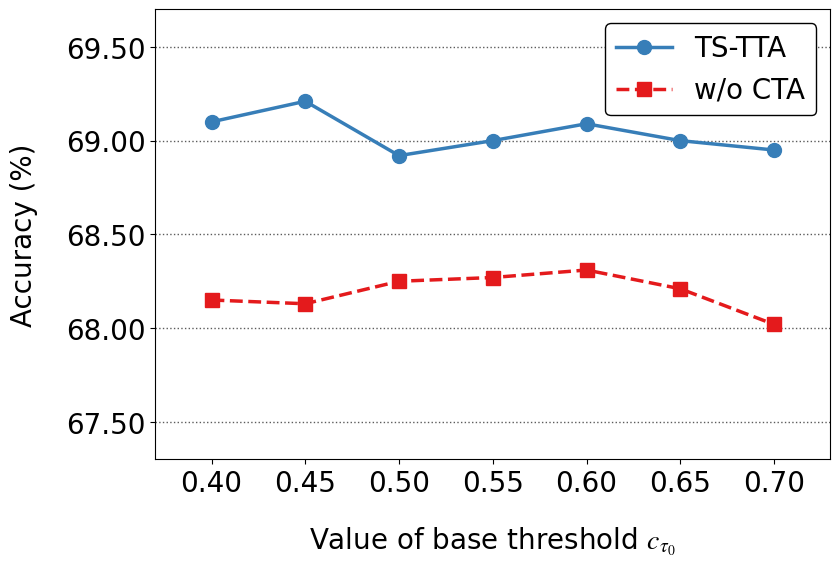
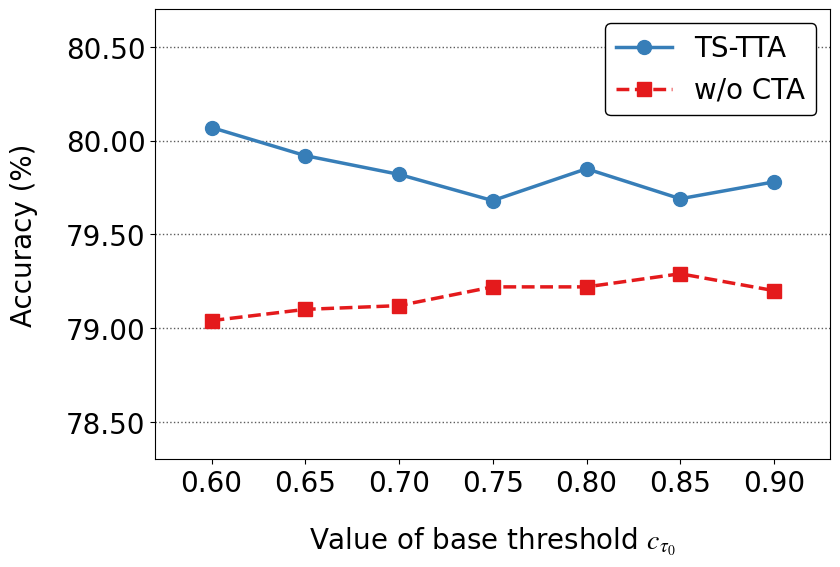
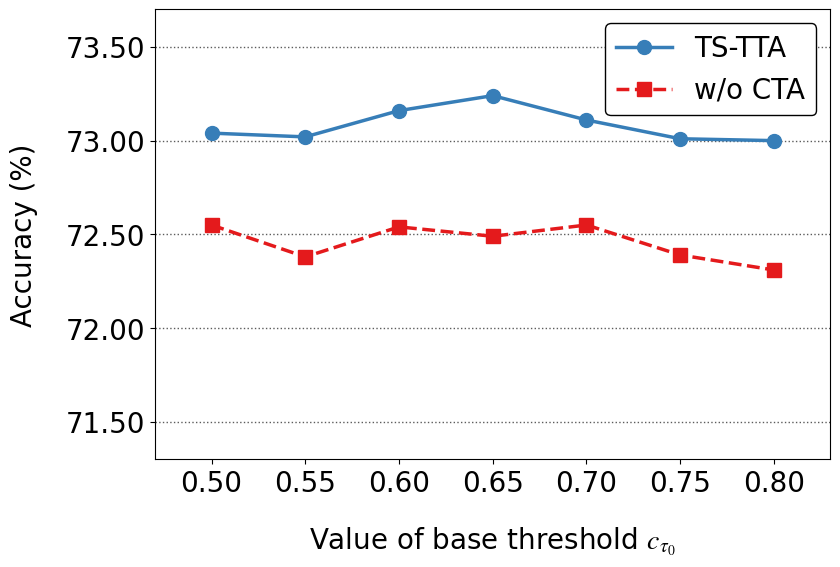

Reproduce these figures in Python, in order.
import matplotlib.pyplot as plt
import matplotlib.ticker as ticker
import os

# ==========================================
# 1. 全局样式配置 (针对 Visio 编辑优化)
# ==========================================
def setup_plot_style():
    plt.rcParams['font.family'] = 'serif'
    plt.rcParams['font.serif'] = ['Times New Roman']
    plt.rcParams['font.size'] = 20
    plt.rcParams['mathtext.fontset'] = 'stix'
    # 核心：导出为文字对象而非路径，Visio中可直接双击编辑文字
    plt.rcParams['svg.fonttype'] = 'none'

def generate_bci_plot(dataset_name, x_values, ts_tta, wo_cta, y_range, x_label, save_dir):
    """
    通用绘图函数
    y_range: 元组 (ymin, ymax)，用于控制不同数据集的纵轴视野
    x_label: 横轴标签文字
    """
    fig, ax = plt.subplots(figsize=(9, 6))

    # --- 1. 绘制折线 ---
    ax.plot(x_values, ts_tta, marker='o', label='TS-TTA', 
            color='#377eb8', linewidth=2.5, markersize=10, zorder=3)
    ax.plot(x_values, wo_cta, marker='s', label='w/o CTA', 
            color='#e41a1c', linestyle='--', linewidth=2.5, markersize=10, zorder=3)

    # --- 2. 坐标轴与刻度配置 ---
    # 纵轴：动态范围，固定0.5间隔
    ax.set_ylim(y_range[0], y_range[1])
    ax.yaxis.set_major_locator(ticker.MultipleLocator(0.5))
    ax.yaxis.set_major_formatter(ticker.FormatStrFormatter('%.2f'))

    # 横轴：根据数据首尾自动留出0.03的空白边距
    ax.set_xlim(min(x_values) - 0.03, max(x_values) + 0.03)
    ax.xaxis.set_major_locator(ticker.MultipleLocator(0.05))
    ax.xaxis.set_major_formatter(ticker.FormatStrFormatter('%.2f'))

    # --- 3. 标签与美化 ---
    ax.set_xlabel(x_label, labelpad=20)
    ax.set_ylabel('Accuracy (%)', labelpad=20)

    legend = ax.legend(loc='upper right', frameon=True, edgecolor='black', 
                       fontsize=20, framealpha=1.0, facecolor='white')
    legend.set_zorder(5)

    ax.tick_params(axis='both', labelsize=20)
    # 仅显示加深的水平网格
    ax.grid(True, axis='y', linestyle=':', alpha=0.8, color='#333333', linewidth=1.0, zorder=0)
    #ax.grid(True, axis='y', linestyle='-', alpha=1.0, color='#DDDDDD', linewidth=0.8, zorder=1)

    # --- 4. 保存输出 ---
    if not os.path.exists(save_dir):
        os.makedirs(save_dir)
    
    fig.subplots_adjust(left=0.15, right=0.9, top=0.9, bottom=0.15)
    file_path_svg = os.path.join(save_dir, f'plot_{dataset_name}.svg')
    plt.savefig(file_path_svg, format='svg')
    plt.savefig(os.path.join(save_dir, f'plot_{dataset_name}.png'), format='png', dpi=300, bbox_inches='tight')
    plt.close()
    
    print(f"Dataset {dataset_name}: SVG and PNG files saved.")

# ==========================================
# 2. 数据定义与执行
# ==========================================
if __name__ == "__main__":
    setup_plot_style()
    target_dir = './visualization/figures'
    
    # 统一的横轴名称（根据你之前的要求）
    common_xlabel = r'Value of base threshold $c_{\tau_0}$'

    # --- 数据集 1: BCI-IV 2a ---
    generate_bci_plot(
        dataset_name = "BCI_IV_2a",
        x_values     = [0.40, 0.45, 0.50, 0.55, 0.60, 0.65, 0.70],
        ts_tta       = [69.10, 69.21, 68.92, 69.00, 69.09, 69.00, 68.95],
        wo_cta       = [68.15, 68.13, 68.25, 68.27, 68.31, 68.21, 68.02],
        y_range      = (67.30, 69.70), # 2a 范围
        x_label      = common_xlabel,
        save_dir     = target_dir
    )

    # --- 数据集 2: BCI-IV 2b ---
    generate_bci_plot(
        dataset_name = "BCI_IV_2b",
        x_values     = [0.60, 0.65, 0.70, 0.75, 0.80, 0.85, 0.90],
        ts_tta       = [80.07, 79.92, 79.82, 79.68, 79.85, 79.69, 79.78],
        wo_cta       = [79.04, 79.10, 79.12, 79.22, 79.22, 79.29, 79.20],
        y_range      = (78.30, 80.70), # 2b 精度较高，调整纵轴
        x_label      = common_xlabel,
        save_dir     = target_dir
    )

    # --- 数据集 3: SHU-3C ---
    generate_bci_plot(
        dataset_name = "SHU_3C",
        x_values     = [0.50, 0.55, 0.60, 0.65, 0.70, 0.75, 0.80],
        ts_tta       = [73.04, 73.02, 73.16, 73.24, 73.11, 73.01, 73.00],
        wo_cta       = [72.55, 72.38, 72.54, 72.49, 72.55, 72.39, 72.31],
        y_range      = (71.30, 73.70), # SHU 范围
        x_label      = common_xlabel,
        save_dir     = target_dir
    )
